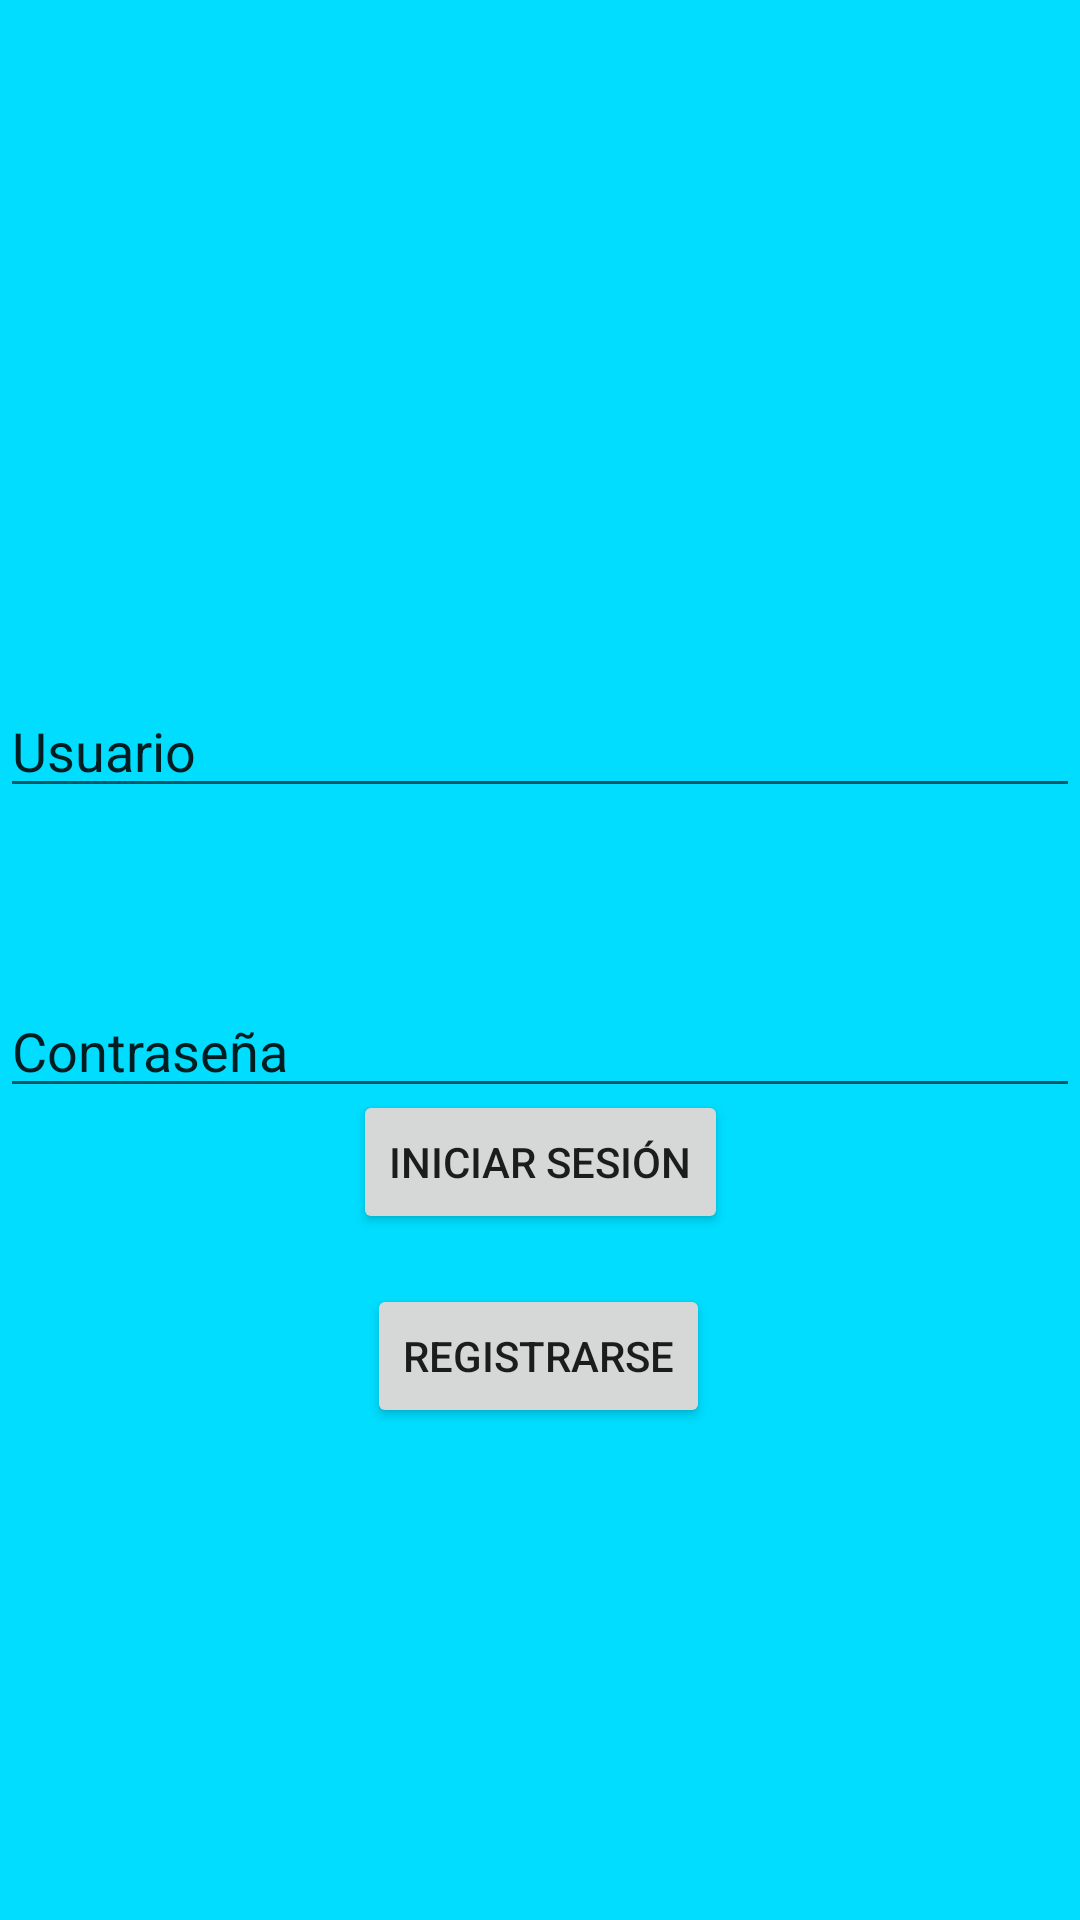

Produce the Android XML layout that renders to this screen, including the resource entries it uses.
<!-- AndroidManifest.xml: application theme Theme.Primerparcialnoveno -->
<!-- res/layout/activity_main.xml -->
<?xml version="1.0" encoding="utf-8"?>
<androidx.constraintlayout.widget.ConstraintLayout xmlns:android="http://schemas.android.com/apk/res/android"
    xmlns:app="http://schemas.android.com/apk/res-auto"
    xmlns:tools="http://schemas.android.com/tools"
    android:layout_width="match_parent"
    android:layout_height="match_parent"
    tools:context=".MainActivity"
    android:background="@android:color/holo_blue_bright">

    <EditText
        android:id="@+id/editTextTextPersonName"
        android:layout_width="match_parent"
        android:layout_height="wrap_content"
        android:layout_marginTop="228dp"
        android:ems="10"
        android:inputType="textPersonName"
        android:text="Usuario"
        app:layout_constraintEnd_toEndOf="parent"
        app:layout_constraintStart_toStartOf="parent"
        app:layout_constraintTop_toTopOf="parent" />

    <EditText
        android:id="@+id/editTextTextPersonName2"
        android:layout_width="match_parent"
        android:layout_height="wrap_content"
        android:layout_marginTop="328dp"
        android:ems="10"
        android:inputType="textPersonName"
        android:text="Contraseña"
        app:layout_constraintEnd_toEndOf="parent"
        app:layout_constraintStart_toStartOf="parent"
        app:layout_constraintTop_toTopOf="parent" />

    <ImageView
        android:id="@+id/imageView"
        android:layout_width="wrap_content"
        android:layout_height="wrap_content"
        app:layout_constraintBottom_toTopOf="@+id/editTextTextPersonName"
        app:layout_constraintEnd_toEndOf="parent"
        app:layout_constraintStart_toStartOf="parent"
        app:layout_constraintTop_toTopOf="parent"
        tools:srcCompat="@tools:sample/avatars" />

    <Button
        android:id="@+id/button"
        android:layout_width="wrap_content"
        android:layout_height="wrap_content"
        android:text="Iniciar sesión"
        app:layout_constraintBottom_toBottomOf="parent"
        app:layout_constraintEnd_toEndOf="parent"
        app:layout_constraintStart_toStartOf="parent"
        app:layout_constraintTop_toTopOf="parent"
        app:layout_constraintVertical_bias="0.614" />

    <Button
        android:id="@+id/button2"
        android:layout_width="wrap_content"
        android:layout_height="wrap_content"
        android:text="Registrarse"
        app:layout_constraintBottom_toBottomOf="parent"
        app:layout_constraintEnd_toEndOf="parent"
        app:layout_constraintHorizontal_bias="0.498"
        app:layout_constraintStart_toStartOf="parent"
        app:layout_constraintTop_toTopOf="parent"
        app:layout_constraintVertical_bias="0.723" />
</androidx.constraintlayout.widget.ConstraintLayout>
<!-- resources referenced by this layout -->
<resources>
  <style name="Theme.Primerparcialnoveno" parent="Theme.MaterialComponents.DayNight.DarkActionBar">
          
          <item name="colorPrimary">@color/purple_500</item>
          <item name="colorPrimaryVariant">@color/purple_700</item>
          <item name="colorOnPrimary">@color/white</item>
          
          <item name="colorSecondary">@color/teal_200</item>
          <item name="colorSecondaryVariant">@color/teal_700</item>
          <item name="colorOnSecondary">@color/black</item>
          
          <item name="android:statusBarColor" tools:targetApi="l">?attr/colorPrimaryVariant</item>
          
      </style>
  <!-- not gathered from this repository: default colours our renderer supplied (Android Studio template values) -->
  <color name="purple_500">#FF6200EE</color>
  <color name="purple_700">#FF3700B3</color>
  <color name="teal_200">#FF03DAC5</color>
  <color name="teal_700">#FF018786</color>
  <color name="black">#FF000000</color>
  <color name="white">#FFFFFFFF</color>
</resources>
